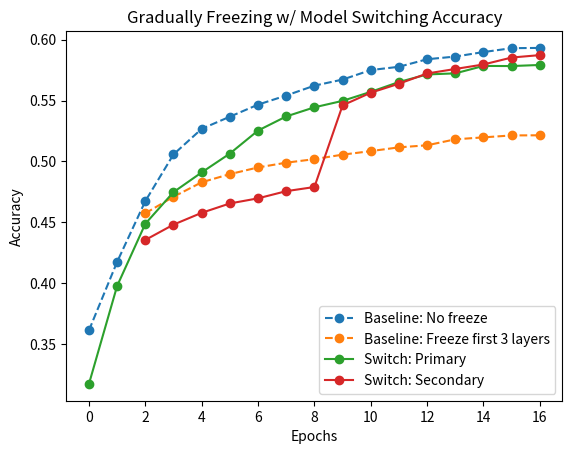

This chart was generated by the following Python code:
import matplotlib.pyplot as plt
import datetime


def old_plot():
    no_freeze_acc = [
        0.3589000105857849, 0.444599986076355, 0.476500004529953,
        0.49779999256134033, 0.5239999890327454, 0.5419999957084656,
        0.550599992275238, 0.5609999895095825, 0.571399986743927,
        0.5735999941825867, 0.5776000022888184, 0.5795999765396118
    ]

    overlap_acc = [
        0.3537999987602234, 0.4399999976158142, 0.47450000047683716,
        0.49959999322891235, 0.5170000195503235, 0.5224999785423279,
        0.5302000045776367, 0.53329998254776, 0.5376999974250793,
        0.5440000295639038, 0.546500027179718, 0.5551000237464905
    ]
    non_overlap_acc = [
        0.33500000834465027, 0.39469999074935913, 0.43720000982284546,
        0.4796999990940094, 0.5044000148773193, 0.5178999900817871,
        0.5267999768257141, 0.5340999960899353, 0.5383999943733215,
        0.541700005531311, 0.5475999712944031, 0.5561000108718872
    ]

    freezeout_acc = [
        0.28400000000000003, 0.2288, 0.3884000000000001, 0.505, 0.5522,
        0.5307999999999999, 0.5806, 0.5938000000000001, 0.6022000000000001,
        0.6018, 0.5984, 0.6
    ]

    plt.figure(1)
    plt.title('Train LeNet-5 Model on CIFAR10 dataset (pre-train 2 epoches)')
    plt.ylabel("accuracy")  # y label
    plt.xlabel("Epochs")  # x label
    plt.plot(no_freeze_acc,
             label='No freeze (Baseline)',
             marker="o",
             linestyle="-")
    plt.plot(overlap_acc, label='Overlap', marker="o", linestyle="-")
    # plt.plot(non_overlap_acc, label='Non-overlap', marker="o", linestyle="-")
    plt.plot(freezeout_acc, label='FreezeOut', marker="o", linestyle="-")
    plt.legend()

    # offline_loss = [
    #     1.9939610958099365, 1.7598310708999634, 1.6062557697296143,
    #     1.50370454788208, 1.4394506216049194, 1.3845477104187012,
    #     1.3422168493270874, 1.3101344108581543, 1.2837029695510864,
    #     1.269901990890503, 1.251236915588379, 1.243031620979309
    # ]

    # base_loss = [
    #     1.8298, 1.6129, 1.5260257720947266, 1.4595435857772827, 1.3959473371505737,
    #     1.3744759559631348, 1.3438524007797241, 1.3227285146713257,
    #     1.3179458379745483, 1.3047133684158325, 1.2965121269226074,
    #     1.2780370712280273
    # ]

    # target_loss = [
    #     None, None, 1.4997633695602417, 1.4372648000717163, 1.401206612586975,
    #     1.3714802265167236, 1.3524084091186523, 1.3326568603515625,
    #     1.3041801452636719, 1.291694164276123, 1.284850001335144, 1.262576937675476
    # ]

    # plt.figure(2)
    # plt.title('Train LeNet-5 Model on CIFAR10 dataset (pre-train 2 epoches)')
    # plt.ylabel("Loss")  # y label
    # plt.xlabel("Epochs")  # x label
    # plt.plot(offline_loss, label='offline', marker="o", linestyle="-")
    # plt.plot(base_loss, label='base', marker="o", linestyle="-")
    # # plt.plot(target_loss, label='target', marker="o", linestyle="-")
    # plt.legend()

    plt.show()


def plot_diff(base_value, next_value, figure_idx, metric):
    plt.figure(figure_idx)
    plt.title(
        f'Gradually Freezing on LeNet-5 with CIFAR10 dataset metric: {metric}')
    plt.ylabel(metric)  # y label
    plt.xlabel("Epochs")  # x label
    plt.plot(base_value,
             label='Base (Current state)',
             marker="o",
             linestyle="-")
    plt.plot(next_value,
             label='Next (Freeze 1 more)',
             marker="o",
             linestyle="-")
    plt.legend()


baseline_1 = [0.3612000048160553, 0.41749998927116394, 0.4674000144004822, 0.5058000087738037, 0.5267999768257141, 0.5368000268936157, 0.5467000007629395, 0.5541999936103821, 0.5623000264167786, 0.567300021648407, 0.5751000046730042, 0.5777999758720398, 0.5839999914169312, 0.5861999988555908, 0.589900016784668, 0.5931000113487244, 0.5932999849319458]
baseline_2 = [None, None, 0.45739999413490295, 0.47099998593330383, 0.4828999936580658, 0.4896000027656555, 0.4950999915599823, 0.49900001287460327, 0.5019000172615051, 0.5055999755859375, 0.5084999799728394, 0.5116000175476074, 0.5133000016212463, 0.5181999802589417, 0.5198000073432922, 0.521399974822998, 0.5214999914169312]
switch_primary = [0.3172000050544739, 0.3977000117301941, 0.4487999975681305, 0.4747999906539917, 0.4909999966621399, 0.5065000057220459, 0.5253999829292297, 0.5370000004768372, 0.5444999933242798, 0.5497999787330627, 0.557200014591217, 0.5652999877929688, 0.5715000033378601, 0.5723999738693237, 0.578499972820282, 0.5784000158309937, 0.5792999863624573]
switch_secondary = [None, None, 0.43549999594688416, 0.4481000006198883, 0.4578000009059906, 0.46549999713897705, 0.46970000863075256, 0.475600004196167, 0.4790000021457672, 0.5461000204086304, 0.5565000176429749, 0.5638999938964844, 0.5723000168800354, 0.5759999752044678, 0.5796999931335449, 0.5853999853134155, 0.5874000191688538]

baseline_primary_utility = [0.26768045425415044, 0.21448819637298588, 0.17180137634277348, 0.13456492424011235, 0.09925751686096196, 0.07878153324127202, 0.05484144687652592, 0.036115932464599654, 0.02240507602691655, 0.012001681327819869, 0.0016428709030151811, 1e-06, 1e-06, 1e-06, 1e-06]
baseline_secondary_utility = [0.06941218376159669, 0.060230624675750744, 0.05437732934951783, 0.05000625252723695, 0.04614434838294984, 0.043193531036376964, 0.04075388312339784, 0.038535577058792125, 0.03673754334449769, 0.034964632987976085, 0.033387672901153576, 0.031994086503982555, 0.03073103427886964, 0.029638183116912853, 0.028450828790664684]

def offline_plot(idx, title, y_title):
    plt.figure(idx)
    plt.title(title)
    plt.ylabel(y_title)  # y label
    plt.xlabel("Epochs")  # x label

    if idx == 1:
        plt.plot(baseline_1,
                 label='Baseline: No freeze',
                 marker="o",
                 linestyle="--")
        plt.plot(baseline_2, label='Baseline: Freeze first 3 layers',
                 marker="o", linestyle="--")

        plt.plot(switch_primary, label='Switch: Primary',
                 marker="o", linestyle="-")
        plt.plot(switch_secondary, label='Switch: Secondary',
                 marker="o", linestyle="-")
    plt.legend()


def plot(data1, data2, y_label, title, idx):

    plt.figure(idx)
    plt.title(title)
    plt.ylabel(y_label)  # y label
    plt.xlabel("Epochs")  # x label
    
    if idx == 1:
        plt.plot(baseline_1,
                label='Baseline: No freeze',
                marker="o",
                linestyle="--")
        plt.plot(baseline_2, label='Baseline: Freeze first 3 layers',marker="o", linestyle="--")
    elif idx == 3:
        plt.plot(baseline_primary_utility,
            label='Baseline: No freeze',
            marker="o",
            linestyle="--")
        plt.plot(baseline_secondary_utility, label='Baseline: Freeze first 3 layers',marker="o", linestyle="--")
    
    plt.plot(data1, label='Primary', marker="o", linestyle="-")
    plt.plot(data2, label='Secondary', marker="o", linestyle="-")
    plt.legend()
    
    now = datetime.datetime.now()
    dt_string = now.strftime("%m-%d-%Y_%H:%M:%S")
    plt.savefig(f'{title}_{dt_string}.png')


def show():
    plt.show()


if __name__ == '__main__':
    offline_plot(1, "Gradually Freezing w/ Model Switching Accuracy", "Accuracy")

    plt.show()
